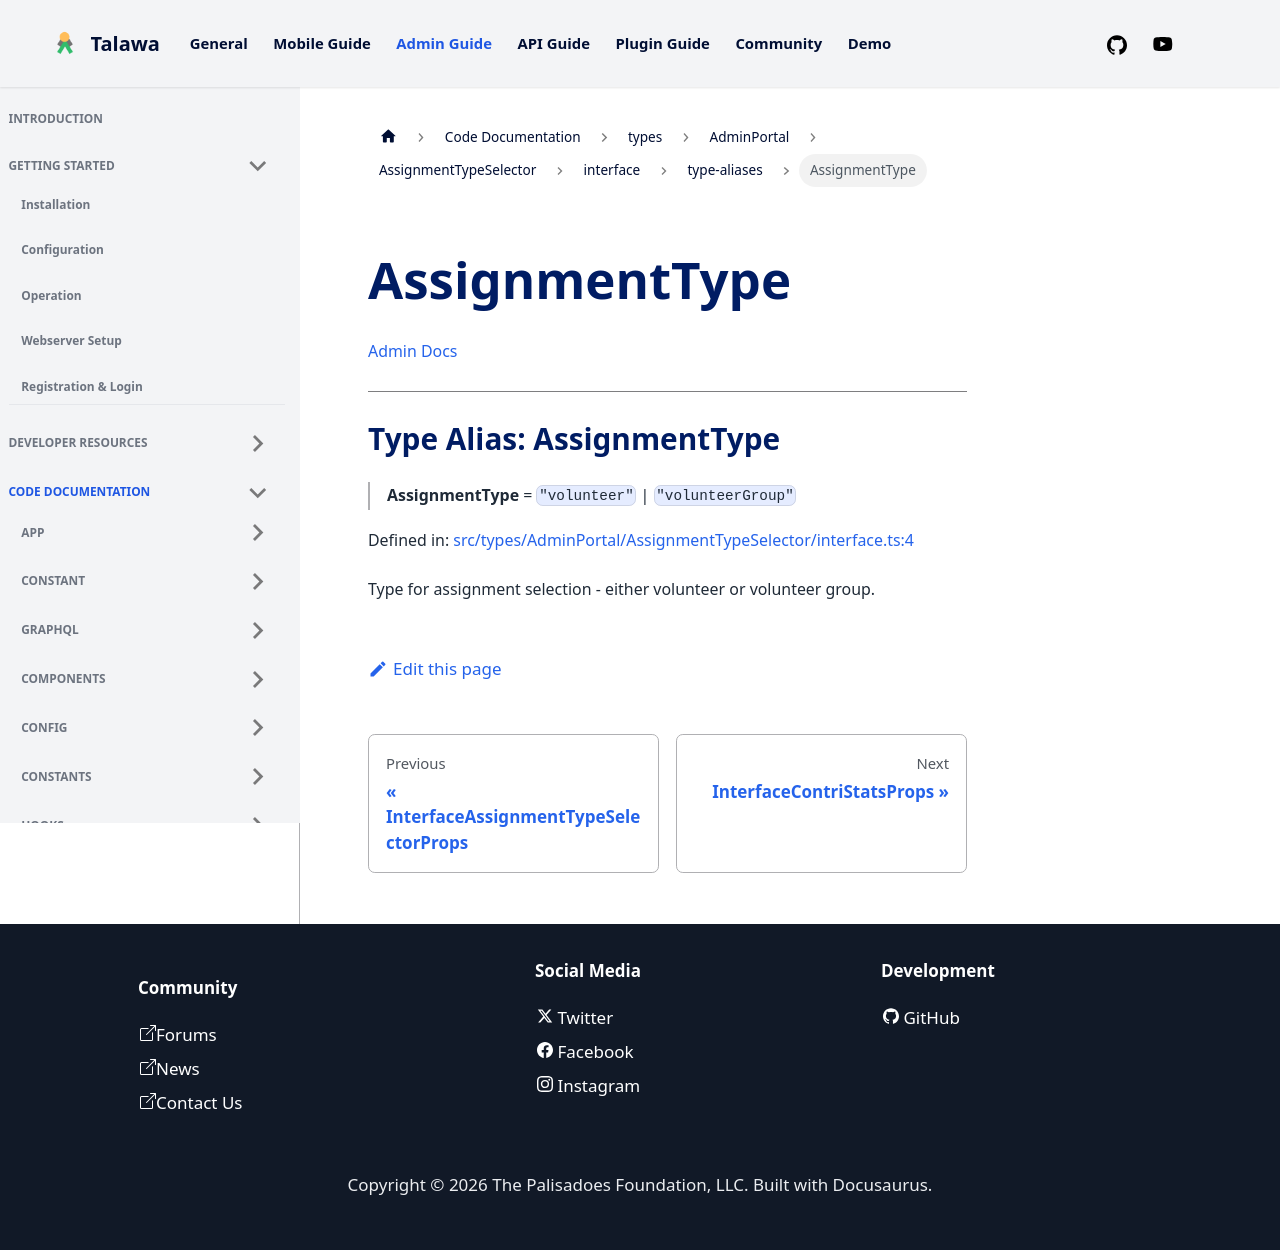

repository: PalisadoesFoundation/talawa-admin · page: docs/auto-docs/types/AdminPortal/AssignmentTypeSelector/interface/type-aliases/AssignmentType/index.html · generator: docusaurus

[Admin Docs](/)

***

# Type Alias: AssignmentType

> **AssignmentType** = `"volunteer"` \| `"volunteerGroup"`

Defined in: [src/types/AdminPortal/AssignmentTypeSelector/interface.ts:4](https://github.com/PalisadoesFoundation/talawa-admin/blob/main/src/types/AdminPortal/AssignmentTypeSelector/interface.ts#L4)

Type for assignment selection - either volunteer or volunteer group.
